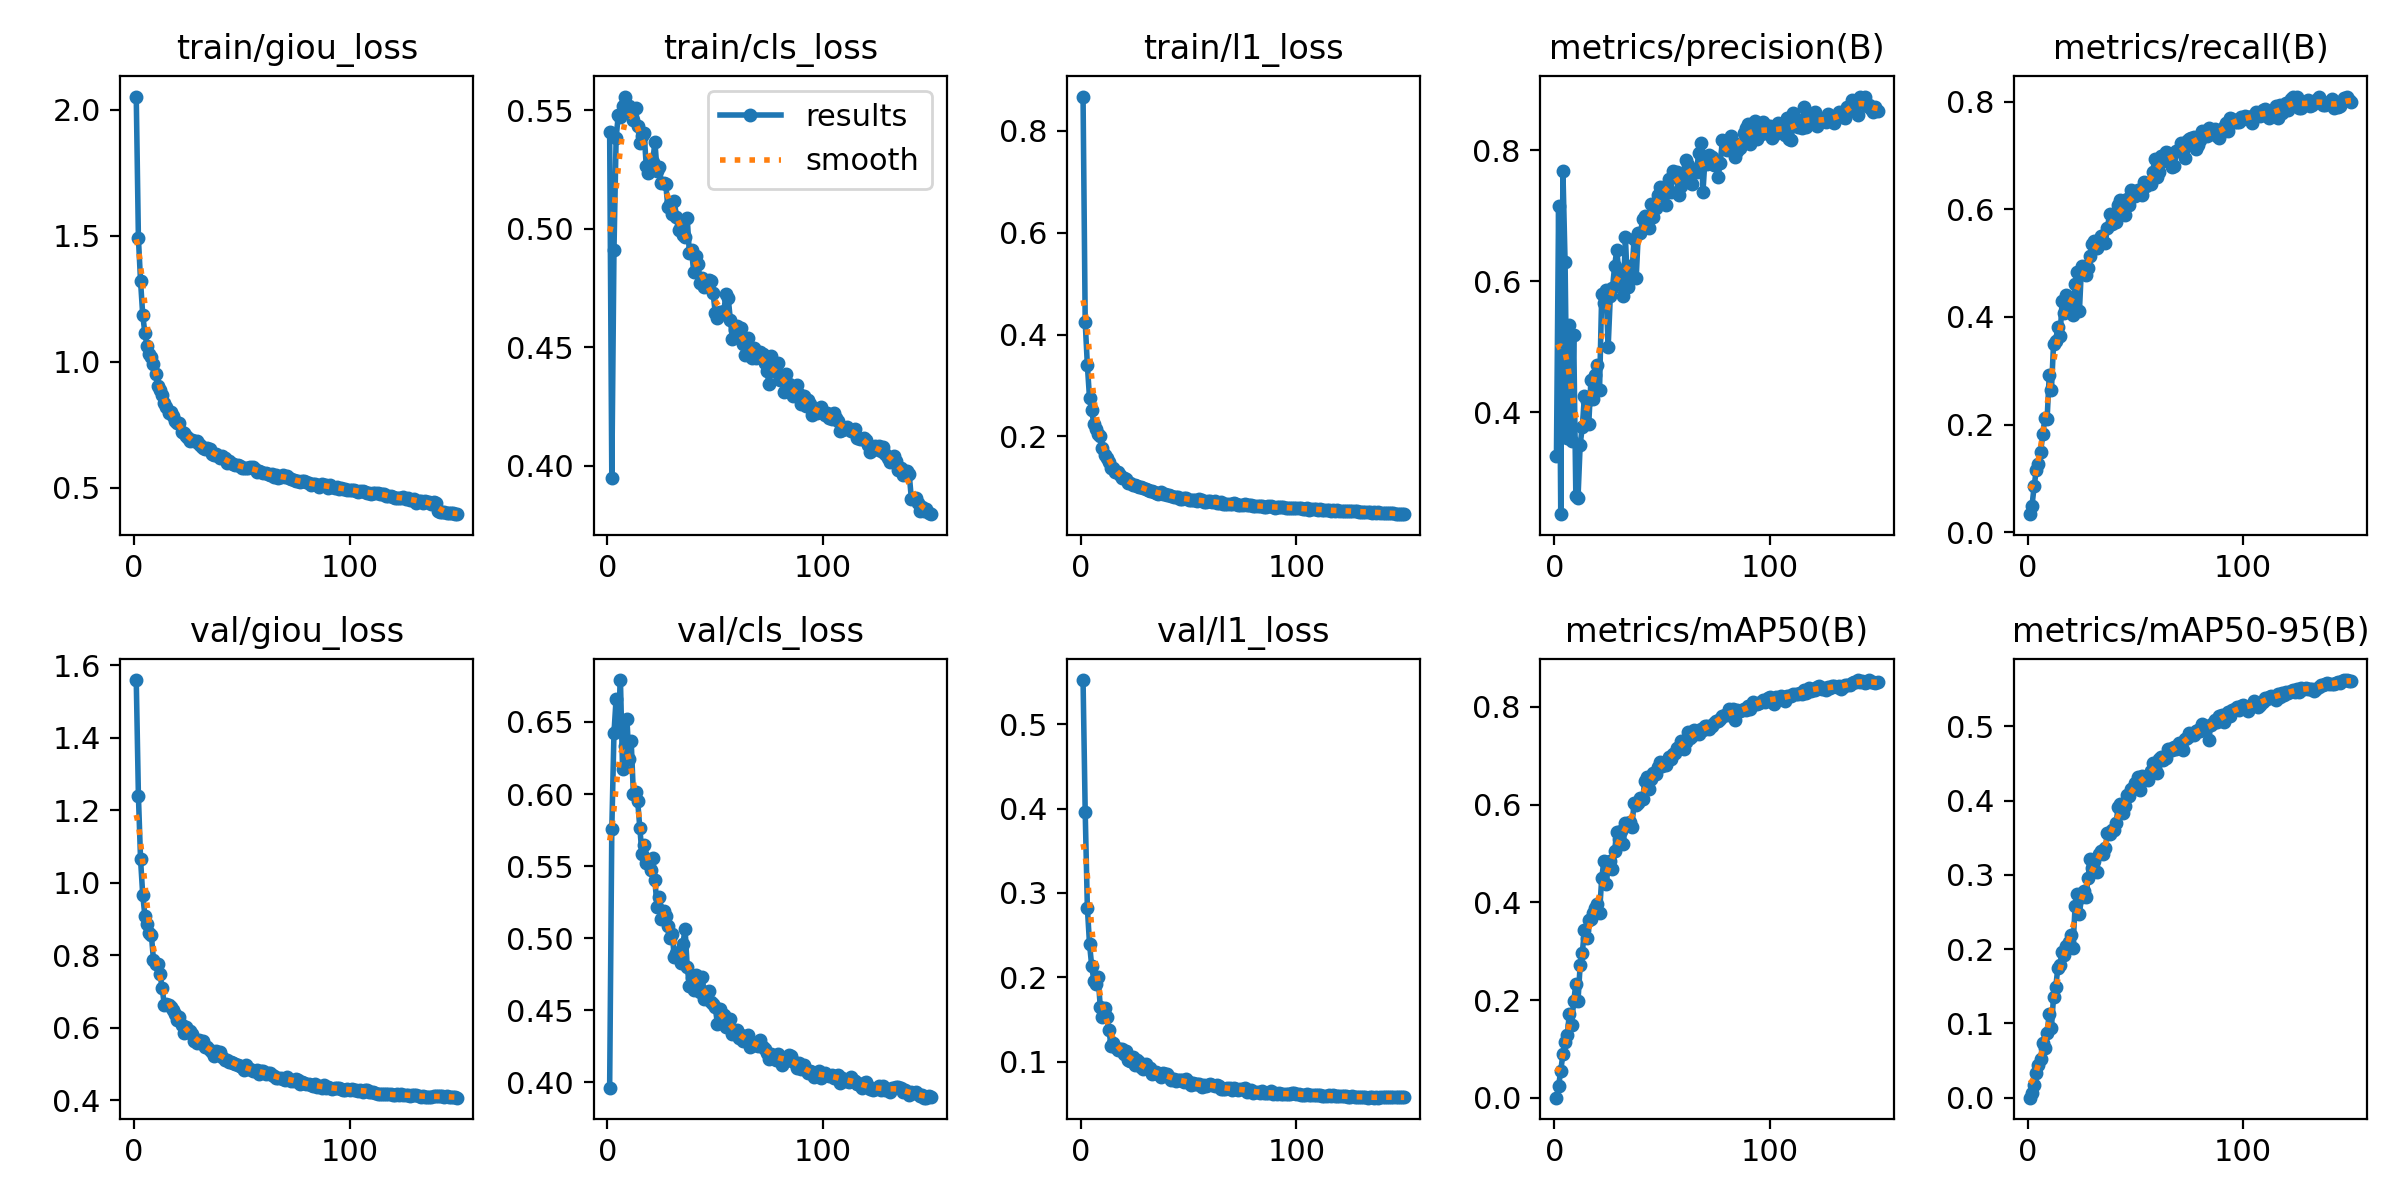

Data behind this chart, as committed beside it:
epoch, time, train/giou_loss, train/cls_loss, train/l1_loss, metrics/precision(B), metrics/recall(B), metrics/mAP50(B), metrics/mAP50-95(B), val/giou_loss, val/cls_loss, val/l1_loss, lr/pg0, lr/pg1, lr/pg2
1, 208, 2.053, 0.5409, 0.8675, 0.334, 0.03358, 0.00047, 0.00012, 1.559, 0.3963, 0.5522, 0.0003324, 0.0003324, 0.0003324
2, 400.8, 1.491, 0.3946, 0.4247, 0.715, 0.04914, 0.02436, 0.00652, 1.24, 0.5755, 0.3959, 0.0006614, 0.0006614, 0.0006614
3, 590.9, 1.32, 0.4908, 0.3399, 0.2447, 0.0858, 0.05587, 0.01773, 1.064, 0.6421, 0.2826, 0.0009859, 0.0009859, 0.0009859
4, 781.7, 1.187, 0.5382, 0.2759, 0.7686, 0.1159, 0.08891, 0.03305, 0.9671, 0.6663, 0.2396, 0.0009802, 0.0009802, 0.0009802
5, 977.7, 1.115, 0.548, 0.251, 0.6296, 0.1271, 0.1135, 0.04398, 0.9094, 0.6458, 0.2139, 0.0009736, 0.0009736, 0.0009736
6, 1169, 1.064, 0.5471, 0.2251, 0.3611, 0.1483, 0.1283, 0.05194, 0.886, 0.6791, 0.196, 0.000967, 0.000967, 0.000967
7, 1360, 1.031, 0.5518, 0.2147, 0.5339, 0.1823, 0.1725, 0.07439, 0.8628, 0.6171, 0.1926, 0.0009604, 0.0009604, 0.0009604
8, 1557, 1.021, 0.5558, 0.2057, 0.3562, 0.2127, 0.1491, 0.06756, 0.8571, 0.6335, 0.2002, 0.0009538, 0.0009538, 0.0009538
9, 1759, 0.9912, 0.5497, 0.2018, 0.5185, 0.2096, 0.1974, 0.08735, 0.7867, 0.6523, 0.1646, 0.0009472, 0.0009472, 0.0009472
10, 1952, 0.952, 0.5516, 0.1767, 0.272, 0.2922, 0.2332, 0.1133, 0.7751, 0.624, 0.1528, 0.0009406, 0.0009406, 0.0009406
11, 2149, 0.9055, 0.5498, 0.1641, 0.2694, 0.2634, 0.1984, 0.09361, 0.7755, 0.6366, 0.1635, 0.000934, 0.000934, 0.000934
12, 2340, 0.8886, 0.546, 0.1582, 0.3504, 0.3502, 0.2717, 0.1362, 0.7478, 0.6004, 0.1527, 0.0009274, 0.0009274, 0.0009274
13, 2532, 0.8669, 0.5509, 0.1489, 0.3785, 0.3554, 0.2972, 0.1489, 0.7109, 0.6015, 0.1373, 0.0009208, 0.0009208, 0.0009208
14, 2723, 0.8388, 0.5435, 0.1389, 0.4254, 0.3811, 0.3438, 0.175, 0.664, 0.5951, 0.1191, 0.0009142, 0.0009142, 0.0009142
15, 2915, 0.8221, 0.5362, 0.1384, 0.4171, 0.3643, 0.3265, 0.1791, 0.665, 0.5761, 0.1216, 0.0009076, 0.0009076, 0.0009076
16, 3126, 0.7985, 0.539, 0.1306, 0.3831, 0.43, 0.365, 0.1957, 0.6637, 0.5581, 0.1177, 0.000901, 0.000901, 0.000901
17, 3359, 0.8024, 0.5405, 0.1299, 0.4489, 0.4066, 0.3651, 0.1926, 0.6583, 0.5646, 0.1141, 0.0008944, 0.0008944, 0.0008944
18, 3572, 0.7863, 0.5263, 0.1236, 0.4205, 0.4403, 0.3779, 0.2045, 0.6499, 0.552, 0.1146, 0.0008878, 0.0008878, 0.0008878
19, 3762, 0.7657, 0.5236, 0.1189, 0.4578, 0.4243, 0.3876, 0.2092, 0.639, 0.5533, 0.1145, 0.0008812, 0.0008812, 0.0008812
20, 3953, 0.7594, 0.5286, 0.1186, 0.4731, 0.4152, 0.3969, 0.2195, 0.6216, 0.5476, 0.1087, 0.0008746, 0.0008746, 0.0008746
21, 4143, 0.7568, 0.5284, 0.1161, 0.4347, 0.4027, 0.379, 0.2019, 0.6284, 0.5557, 0.1129, 0.000868, 0.000868, 0.000868
22, 4335, 0.7214, 0.5366, 0.1095, 0.5803, 0.4618, 0.449, 0.2581, 0.607, 0.5402, 0.1022, 0.0008614, 0.0008614, 0.0008614
23, 4525, 0.719, 0.5245, 0.1095, 0.5666, 0.4839, 0.4846, 0.275, 0.5854, 0.5216, 0.1008, 0.0008548, 0.0008548, 0.0008548
24, 4716, 0.7055, 0.5259, 0.1044, 0.5861, 0.4109, 0.4378, 0.2477, 0.6034, 0.5283, 0.1057, 0.0008482, 0.0008482, 0.0008482
25, 4906, 0.6975, 0.5194, 0.1037, 0.5001, 0.4955, 0.4697, 0.2707, 0.5874, 0.5134, 0.09651, 0.0008416, 0.0008416, 0.0008416
26, 5098, 0.6863, 0.5195, 0.1029, 0.5782, 0.4908, 0.4843, 0.2785, 0.5924, 0.5186, 0.1018, 0.000835, 0.000835, 0.000835
27, 5288, 0.6905, 0.5191, 0.1015, 0.59, 0.4787, 0.4687, 0.2702, 0.5835, 0.5155, 0.1001, 0.0008284, 0.0008284, 0.0008284
28, 5480, 0.6878, 0.5093, 0.09992, 0.6235, 0.491, 0.5057, 0.2954, 0.5624, 0.5084, 0.09329, 0.0008218, 0.0008218, 0.0008218
29, 5670, 0.6861, 0.5104, 0.09935, 0.6484, 0.5136, 0.5451, 0.3212, 0.5581, 0.5003, 0.09082, 0.0008152, 0.0008152, 0.0008152
30, 5862, 0.673, 0.506, 0.09594, 0.6108, 0.5348, 0.5302, 0.3088, 0.5651, 0.5032, 0.09741, 0.0008086, 0.0008086, 0.0008086
31, 6051, 0.665, 0.5118, 0.0946, 0.5948, 0.5416, 0.546, 0.319, 0.5567, 0.4871, 0.09086, 0.000802, 0.000802, 0.000802
32, 6243, 0.6594, 0.5049, 0.09239, 0.5771, 0.5275, 0.5197, 0.3034, 0.5625, 0.4897, 0.09204, 0.0007954, 0.0007954, 0.0007954
33, 6432, 0.6528, 0.4993, 0.09239, 0.6672, 0.5397, 0.5633, 0.3284, 0.5474, 0.4907, 0.08486, 0.0007888, 0.0007888, 0.0007888
34, 6623, 0.6586, 0.5013, 0.09144, 0.5912, 0.5512, 0.5595, 0.3317, 0.5465, 0.4829, 0.08656, 0.0007822, 0.0007822, 0.0007822
35, 6813, 0.6552, 0.4975, 0.08945, 0.624, 0.5401, 0.5646, 0.3287, 0.5378, 0.4961, 0.08726, 0.0007756, 0.0007756, 0.0007756
36, 7003, 0.6355, 0.4964, 0.08739, 0.6102, 0.5381, 0.5542, 0.3366, 0.5333, 0.5065, 0.08594, 0.000769, 0.000769, 0.000769
37, 7193, 0.6326, 0.5044, 0.09025, 0.6641, 0.5655, 0.6029, 0.3561, 0.5215, 0.48, 0.08153, 0.0007624, 0.0007624, 0.0007624
38, 7384, 0.6358, 0.4898, 0.08703, 0.6052, 0.5909, 0.5986, 0.3545, 0.5354, 0.4669, 0.08681, 0.0007558, 0.0007558, 0.0007558
39, 7574, 0.626, 0.4909, 0.08696, 0.674, 0.5723, 0.6033, 0.3602, 0.527, 0.4725, 0.08538, 0.0007492, 0.0007492, 0.0007492
40, 7765, 0.6193, 0.4818, 0.08499, 0.6734, 0.5832, 0.6138, 0.3602, 0.533, 0.4637, 0.085, 0.0007426, 0.0007426, 0.0007426
41, 7957, 0.6252, 0.4886, 0.08527, 0.6948, 0.5756, 0.6115, 0.3705, 0.5201, 0.4744, 0.08207, 0.000736, 0.000736, 0.000736
42, 8147, 0.6179, 0.4849, 0.08329, 0.6992, 0.6077, 0.6489, 0.391, 0.512, 0.4683, 0.07866, 0.0007294, 0.0007294, 0.0007294
43, 8339, 0.6001, 0.4773, 0.08054, 0.6863, 0.6174, 0.6557, 0.3951, 0.5122, 0.4625, 0.07991, 0.0007228, 0.0007228, 0.0007228
44, 8529, 0.6084, 0.4791, 0.08026, 0.682, 0.5924, 0.6325, 0.3828, 0.5043, 0.4729, 0.07761, 0.0007162, 0.0007162, 0.0007162
45, 8720, 0.5996, 0.4754, 0.08193, 0.7185, 0.5885, 0.6523, 0.3929, 0.5062, 0.4581, 0.07781, 0.0007096, 0.0007096, 0.0007096
46, 8909, 0.5932, 0.4767, 0.07787, 0.6987, 0.6186, 0.6646, 0.4076, 0.5032, 0.4627, 0.07824, 0.000703, 0.000703, 0.000703
47, 9101, 0.5905, 0.4783, 0.07792, 0.7115, 0.6083, 0.6636, 0.4062, 0.5006, 0.4634, 0.07838, 0.0006964, 0.0006964, 0.0006964
48, 9291, 0.5914, 0.478, 0.07881, 0.7311, 0.6353, 0.6765, 0.4153, 0.4981, 0.4554, 0.07543, 0.0006898, 0.0006898, 0.0006898
49, 9482, 0.5869, 0.4728, 0.07828, 0.7436, 0.6258, 0.6867, 0.4165, 0.4958, 0.4545, 0.07896, 0.0006832, 0.0006832, 0.0006832
50, 9670, 0.5786, 0.4646, 0.07563, 0.7388, 0.6238, 0.6799, 0.4233, 0.4924, 0.4521, 0.07568, 0.0006766, 0.0006766, 0.0006766
51, 9861, 0.5786, 0.4624, 0.07461, 0.7441, 0.6359, 0.6828, 0.4314, 0.4845, 0.4408, 0.07288, 0.00067, 0.00067, 0.00067
52, 10051, 0.5811, 0.4647, 0.07612, 0.7165, 0.6358, 0.6818, 0.4148, 0.4965, 0.4511, 0.07481, 0.0006634, 0.0006634, 0.0006634
53, 10241, 0.5804, 0.4638, 0.07522, 0.7566, 0.6258, 0.6977, 0.4333, 0.486, 0.4477, 0.07336, 0.0006568, 0.0006568, 0.0006568
54, 10432, 0.582, 0.4652, 0.07381, 0.7367, 0.6511, 0.6944, 0.431, 0.4857, 0.447, 0.07376, 0.0006502, 0.0006502, 0.0006502
55, 10623, 0.5817, 0.4726, 0.07672, 0.7679, 0.6433, 0.7037, 0.4296, 0.4817, 0.4386, 0.07414, 0.0006436, 0.0006436, 0.0006436
56, 10814, 0.5758, 0.4709, 0.07468, 0.76, 0.6477, 0.7062, 0.4284, 0.4809, 0.4443, 0.07057, 0.000637, 0.000637, 0.000637
57, 11005, 0.565, 0.4617, 0.07198, 0.7665, 0.6461, 0.7154, 0.4403, 0.4835, 0.4441, 0.07261, 0.0006304, 0.0006304, 0.0006304
58, 11196, 0.5677, 0.4533, 0.07193, 0.7318, 0.6697, 0.7182, 0.4509, 0.4716, 0.4335, 0.07085, 0.0006238, 0.0006238, 0.0006238
59, 11387, 0.5638, 0.4574, 0.07382, 0.7455, 0.6937, 0.7308, 0.4438, 0.4814, 0.4351, 0.07286, 0.0006172, 0.0006172, 0.0006172
60, 11578, 0.5596, 0.4591, 0.0731, 0.7568, 0.6607, 0.7132, 0.4369, 0.4809, 0.4362, 0.07411, 0.0006106, 0.0006106, 0.0006106
... 90 more rows
